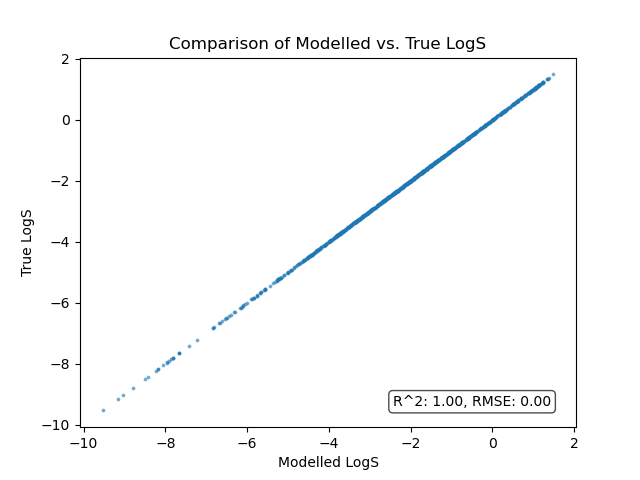

Values plotted in this chart, from the file beside it:
SELFIES, true_LogS, guessed_LogS
[O][=C][Branch2][Branch1][#Branch1][O][C…, -4.458, -4.458
[O][=C][Branch2][Branch1][#Branch1][O][C…, -4.304, -4.304
[O][=C][C][Branch1][Ring1][C][C][Branch1…, -2.321, -2.321
[O][=C][N][Branch1][C][C][C][=Branch1][C…, -2.0, -2.0
[O][=C][Branch2][Ring1][Ring1][O][C][C][…, -0.923, -0.923
[O][=C][Branch1][Ring1][C][O][C@@H1][C@]…, -3.241, -3.241
[O][=C][Branch1][Ring1][C][O][C@][Branch…, -3.054, -3.054
[O][=C][Branch1][Ring1][C][O][C@][Branch…, -3.209, -3.209
[Cl][C][Branch1][C][Cl][Branch1][C][Cl][…, -7.809, -7.809
[Cl][C][=C][Branch1][=Branch1][C][=Branc…, -1.467, -1.467
[C][=C][C][=C][C][=C][Ring1][=Branch1][C…, -8.192, -8.192
[O][=C][N][Branch2][Ring1][#Branch1][N][…, -3.812, -3.812
[N][Branch2][Ring1][O][C][C][C][N][C][=C…, -3.658, -3.658
[N][Branch2][Ring1][O][C][C][C][=C][C][=…, -4.456, -4.456
[N][Branch2][Ring1][O][C][C][C][N][C][=C…, -4.188, -4.188
[Cl][C][=C][C][N][Branch1][=Branch2][C][…, -5.097, -5.097
[O][=C][Branch1][P][O][C][=C][Branch1][=…, -1.593, -1.593
[Cl][C][=C][Branch1][C][Cl][C][=C][Branc…, -2.445, -2.445
[O][Branch1][Branch2][C][C][O][C][C][C][…, -4.374, -4.374
[NH1][C][=C][Branch1][Branch1][N][=C][Ri…, -1.769, -1.769
[F][C][C][=Branch1][C][=O][N][C][=Branch…, -1.069, -1.069
[O][=N+1][Branch1][C][O-1][C][=C][Branch…, -1.819, -1.819
[O][=C][Branch1][C][O][C][N][C][C][Branc…, 0.44, 0.44
[O][C@@H1][Branch1][Ring2][C][N][C][C][=…, -3.008, -3.008
[O][C][=C][C][=C][Branch1][Ring2][C][C][…, -1.12, -1.12
[S][Branch1][=Branch1][C][=Branch1][C][=…, -4.277, -4.277
[O][=C][Branch2][Branch1][#Branch1][O][C…, -4.369, -4.369
[S][=P][Branch1][=Branch1][N][C][C][Ring…, 0.002, 0.002
[O][=C][C][Branch1][Ring2][C][C][=C][Bra…, -2.061, -2.061
[O][=C][Branch1][C][O][C][Branch1][C][N]…, -0.412, -0.412
[S][C][Branch1][#Branch2][C][Branch1][C]…, -0.128, -0.128
[Cl][C][Branch1][C][Cl][Branch1][C][Cl][…, -0.331, -0.331
[O][=C][C@][Branch1][C][C][C][Branch2][R…, -3.955, -3.955
[Cl][C][Branch1][C][Cl][C][Branch1][N][C…, -6.505, -6.505
[O][=C][C@][Branch1][C][C][C][Branch2][R…, -3.657, -3.657
[Cl][C][=C][C][=C][Branch2][Ring1][P][C]…, -5.582, -5.582
[O][=N][N][Branch1][Ring1][C][C][C][C], 0.016, 0.016
[O][=C][Branch1][C][N][C][=C][C][=C][C][…, -0.953, -0.953
[O][=C][Branch1][C][O][C][=C][C][=N][C][…, -1.374, -1.374
[Cl][C][=C][C][=C][Branch2][Ring2][=Bran…, -2.801, -2.801
[P][Branch1][C][F][=Branch1][C][=O][Bran…, -1.078, -1.078
[Cl][C][Branch1][C][Cl][Branch1][C][Cl][…, -2.288, -2.288
[O][=C][C@][Branch1][C][C][C@][Branch1][…, -3.816, -3.816
[O][=C][N][Branch1][C][C][C][=Branch1][C…, -2.735, -2.735
[O][=C][Branch1][C][O][C@@H1][Branch1][C…, 0.607, 0.607
[O][=C][Branch2][Branch1][C][O][C][C][=B…, -4.63, -4.63
[C][C][=C][C][=C][Branch2][Ring1][=Branc…, -7.966, -7.966
[O][C][=C][C][=C][Branch2][Ring1][=Branc…, -4.35, -4.35
[Cl][C][Branch1][C][Cl][C][=Branch1][C][…, -2.111, -2.111
[O][C][Branch1][Ring1][C][O][C][O], 1.036, 1.036
[O][=C][C][Branch1][C][O][C][O], -0.489, -0.489
[O][=C][Branch1][C][O][C@H1][Branch1][C]…, -1.395, -1.395
[S][Branch1][N][S][C][C@H1][Branch1][C][…, -3.102, -3.102
[O][=C][Branch1][C][O][C][N][Branch1][=B…, -0.994, -0.994
[S][=C][=N][C][C][=C], -1.695, -1.695
[O][=C][Branch1][C][O][C][C][C][C][C][C]…, -6.807, -6.807
[O][=C][Branch1][C][N][N], 0.958, 0.958
[Cl][C][Branch1][C][Cl][Branch1][C][Cl][…, -1.346, -1.346
[O][=C][N][C][=C][Branch1][#Branch1][C][…, -3.32, -3.32
[O][C@@H1][C@@H1][O][C][=C][Branch1][C][…, -3.282, -3.282
... 940 more rows
